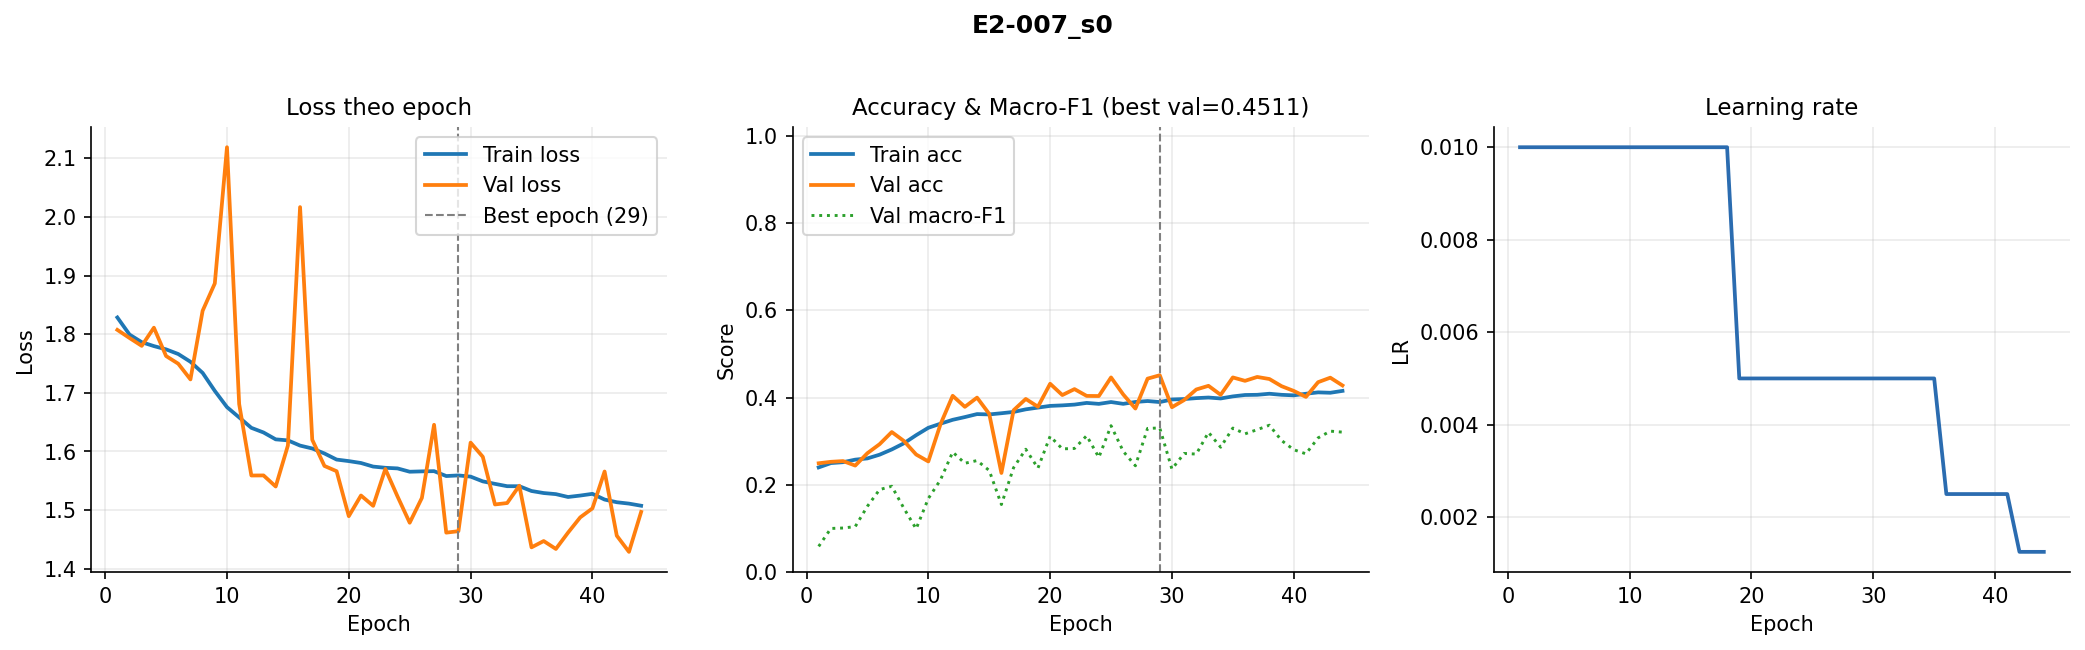

Source data for this figure (header and first rows):
epoch, train_loss, val_loss, train_acc, val_acc, val_macro_f1, lr
1, 1.829, 1.807, 0.2399, 0.2494, 0.05887, 0.01
2, 1.799, 1.793, 0.2497, 0.2527, 0.09998, 0.01
3, 1.786, 1.78, 0.2518, 0.2544, 0.101, 0.01
4, 1.78, 1.811, 0.2577, 0.2441, 0.1042, 0.01
5, 1.774, 1.763, 0.2605, 0.2725, 0.1508, 0.01
6, 1.766, 1.75, 0.269, 0.2931, 0.1891, 0.01
7, 1.753, 1.723, 0.2811, 0.321, 0.1967, 0.01
8, 1.734, 1.84, 0.2952, 0.3004, 0.1459, 0.01
9, 1.703, 1.887, 0.3137, 0.2694, 0.09909, 0.01
10, 1.676, 2.119, 0.3307, 0.2536, 0.1686, 0.01
11, 1.658, 1.681, 0.3401, 0.3388, 0.2114, 0.01
12, 1.64, 1.559, 0.349, 0.404, 0.275, 0.01
13, 1.632, 1.559, 0.3553, 0.3787, 0.2494, 0.01
14, 1.621, 1.54, 0.3621, 0.3998, 0.2556, 0.01
15, 1.619, 1.61, 0.3613, 0.3625, 0.2328, 0.01
16, 1.61, 2.017, 0.364, 0.2271, 0.1548, 0.01
17, 1.605, 1.62, 0.367, 0.3709, 0.2393, 0.01
18, 1.597, 1.575, 0.3729, 0.3968, 0.2815, 0.01
19, 1.586, 1.566, 0.377, 0.3789, 0.2383, 0.005
20, 1.584, 1.49, 0.3809, 0.4316, 0.3112, 0.005
21, 1.58, 1.525, 0.382, 0.4057, 0.2824, 0.005
22, 1.574, 1.507, 0.3839, 0.4193, 0.2833, 0.005
23, 1.572, 1.57, 0.3877, 0.4037, 0.3126, 0.005
24, 1.571, 1.523, 0.3855, 0.4035, 0.2629, 0.005
25, 1.565, 1.478, 0.3897, 0.4461, 0.3355, 0.005
26, 1.566, 1.521, 0.3856, 0.4071, 0.2768, 0.005
27, 1.566, 1.645, 0.3899, 0.3748, 0.2436, 0.005
28, 1.558, 1.462, 0.392, 0.4433, 0.3292, 0.005
29, 1.559, 1.464, 0.3896, 0.4511, 0.3303, 0.005
30, 1.557, 1.615, 0.3956, 0.3778, 0.236, 0.005
31, 1.549, 1.591, 0.3965, 0.3943, 0.2718, 0.005
32, 1.545, 1.51, 0.3987, 0.4185, 0.2705, 0.005
33, 1.541, 1.512, 0.4, 0.4269, 0.3203, 0.005
34, 1.541, 1.542, 0.3979, 0.4062, 0.2862, 0.005
35, 1.533, 1.437, 0.4026, 0.4461, 0.3301, 0.005
36, 1.529, 1.447, 0.4058, 0.4383, 0.3168, 0.0025
37, 1.527, 1.434, 0.4063, 0.4472, 0.3264, 0.0025
38, 1.522, 1.462, 0.4087, 0.4425, 0.3366, 0.0025
39, 1.525, 1.488, 0.4062, 0.426, 0.3016, 0.0025
40, 1.528, 1.503, 0.405, 0.4152, 0.2804, 0.0025
41, 1.518, 1.566, 0.4087, 0.4015, 0.271, 0.0025
42, 1.513, 1.456, 0.4119, 0.4352, 0.3075, 0.00125
43, 1.511, 1.429, 0.411, 0.4455, 0.323, 0.00125
44, 1.507, 1.497, 0.4152, 0.4277, 0.3207, 0.00125
